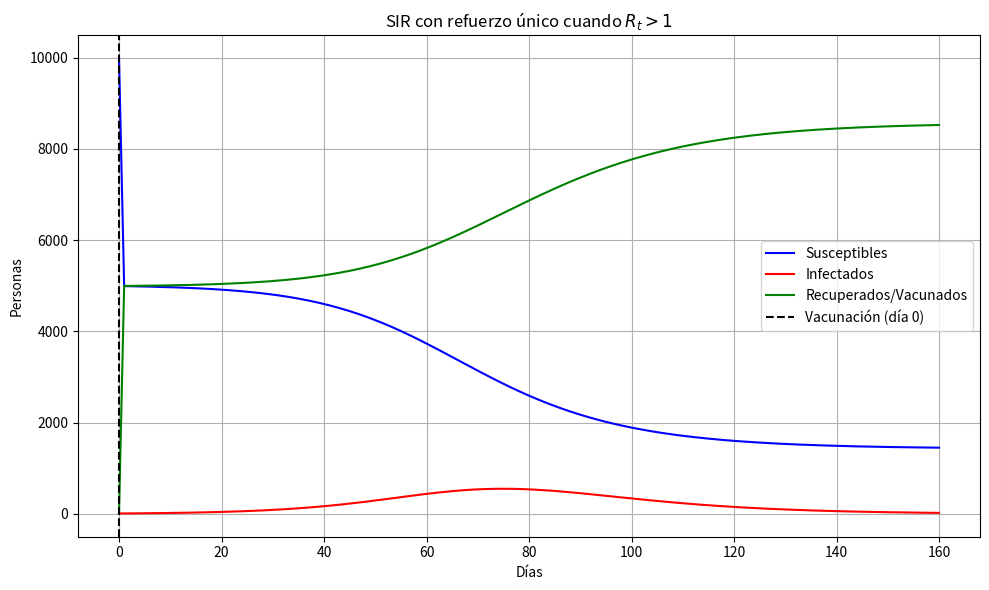

Write the Python code that produced this figure.
import numpy as np
from scipy.integrate import odeint
import matplotlib.pyplot as plt

# Parámetros del modelo
N = 10000
I0 = 10
R0 = 0
S0 = N - I0 - R0
beta = 0.35
gamma = 0.1
dias = 160
t = np.linspace(0, dias, dias + 1)

def calcular_Rt(S):
    rt = (beta / gamma) * (S / N)
    print(rt)
    return rt

def SIR_linea_base(y, t, beta, gamma):
    """
    Modelo SIR básico sin intervenciones (línea base).
    """
    S, I, R = y
    
    dSdt = -beta * S * I / N
    dIdt = beta * S * I / N - gamma * I
    dRdt = gamma * I
    
    return [dSdt, dIdt, dRdt]

def encontrar_dia_vacunacion():
    """
    Función para calcular el día de refuerzo.
    """
    y0 = [S0, I0, R0]
    t_eval = np.linspace(0, dias, dias + 1)
    resultado = odeint(SIR_linea_base, y0, t_eval, args=(beta, gamma))
    
    for i, (S, I, R) in enumerate(resultado):
        Rt = calcular_Rt(S)
        if Rt > 1:
            return i, resultado[i]
    return None, resultado[-1]

def simular_con_vacunacion():
    """
    Simulación vacunando el primer día donde Rt > 1.
    """
    
    # Buscar el primer día donde Rt > 1 y el estado en ese momento
    dia_vac, estado_vac = encontrar_dia_vacunacion()

    # Si nunca se supera Rt > 1
    if dia_vac is None:
        print("Rₜ nunca superó 1. No se aplicó vacunación.")
        return odeint(SIR_linea_base, [S0, I0, R0], t, args=(beta, gamma)), None

    # 1. Simulación desde el día 0 hasta el día en que se aplica el refuerzo
    t1 = np.linspace(0, dia_vac, dia_vac + 1)
    y0 = [S0, I0, R0]
    resultado_antes = odeint(SIR_linea_base, y0, t1, args=(beta, gamma))

    # 2. Aplicar el refuerzo de vacunación
    S, I, R = resultado_antes[-1]
    print(f"Refuerzo aplicado el día {dia_vac}")
    print(f"Antes: S = {S:.2f}, R = {R:.2f}")
    vacunados = 0.5 * S
    S -= vacunados
    R += vacunados
    print(f"Después: S = {S:.2f}, R = {R:.2f}")

    # 3. Simulación desde el día del refuerzo hasta el final
    t2 = np.linspace(dia_vac, dias, dias - dia_vac + 1)
    resultado_despues = odeint(SIR_linea_base, [S, I, R], t2, args=(beta, gamma))

     # 4. Unir los dos resultados (evitando duplicar el día del refuerzo)
    resultado_completo = np.vstack((resultado_antes, resultado_despues[1:]))
    return resultado_completo, dia_vac

def graficar_resultado(t, resultado, titulo, dia_vac):
    """
    Función para gráficar.
    """
    S, I, R = resultado.T
    plt.figure(figsize=(10,6))
    plt.plot(t, S, 'b', label='Susceptibles')
    plt.plot(t, I, 'r', label='Infectados')
    plt.plot(t, R, 'g', label='Recuperados/Vacunados')

    if dia_vac is not None:
        plt.axvline(dia_vac, color='k', linestyle='--', label=f'Vacunación (día {dia_vac})')

    plt.title(titulo)
    plt.xlabel('Días')
    plt.ylabel('Personas')
    plt.grid()
    plt.legend()
    plt.tight_layout()
    plt.show()

resultado, dia_vac = simular_con_vacunacion()
graficar_resultado(t, resultado, 'SIR con refuerzo único cuando $R_t > 1$', dia_vac)
